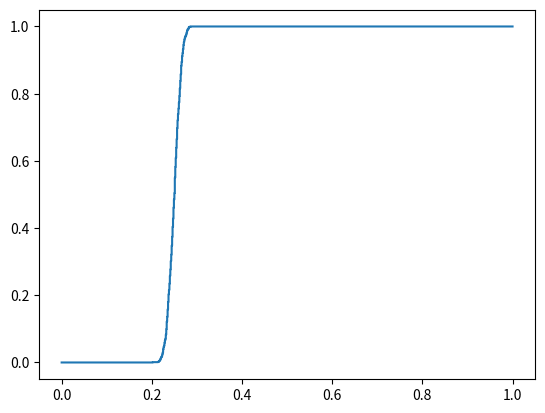

This chart was generated by the following Python code:
import matplotlib.pyplot as plt
import numpy
from random import randint


'''
函数功能：模拟概率，Pr{X == 1} = 0.25, Pr{X == 0} = 0.75
'''
def getRVsValueTuple(sampleNumber):

    numberOfOnes = 0;
    numberOfZeros = 0;

    for i in range(0, sampleNumber):
        if randint(1, 4) == 1:
            numberOfOnes += 1;
        else:
            numberOfZeros += 1;
    return (numberOfOnes, numberOfZeros);

'''
N表示随机数的数量 X1 X2 ... XN
epoch 表示进行实验的次数
代码中使用epoch次实验的平均情况表示Zn的概率分布
'''
def drawCDFofWLLN(N, epoch):

    tempList = [];

    for i in range(0, epoch):

        temp = getRVsValueTuple(N);
        tempList.append(temp);

    zList = [];
    resultList = [];
    probaltiy = 0;

    for i in range(0, N + 1):

        tempPro = 0;    
        for j in range(len(tempList)):
            if tempList[j][0] == i:
                tempPro += 1;

        probaltiy += tempPro / float(epoch);
        resultList.append(probaltiy);
        zList.append( i / float(N));

    plt.step(zList, resultList);
    plt.show();

### 画图
drawCDFofWLLN(1000, 1000);